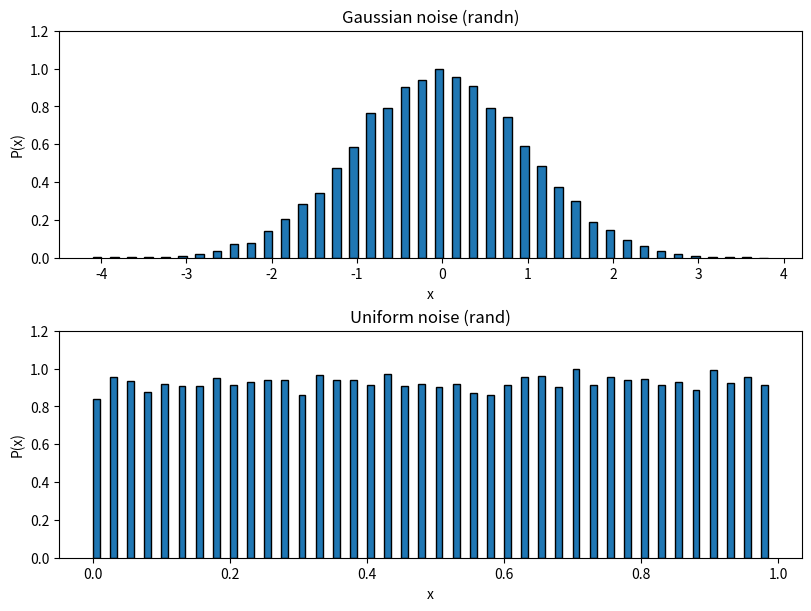

Reproduce this figure in Python. (Note: this script raises an exception after producing the figure.)
import numpy as np  # hide
import matplotlib.pyplot as plt # hide

N = 20000                   # Number of data points
nu_bins = 40                # Number of bins

y = np.random.randn(1,N)                # Generate random Gaussian noise
ht, xout = np.histogram(y,nu_bins)      # Calculate histogram
ht = ht/max(ht)                         # Normalize histogram to 1.0

# Setup figure & subplots
fig, (top, bot) = plt.subplots(2,1, figsize=(8,6), constrained_layout=True)

# Plot as bar graph (use color)
top.bar(xout[:-1], ht, width=0.1, edgecolor='black', align='edge')
top.set_xlabel('x')
top.set_ylabel('P(x)')
top.set_ylim(0, 1.2)
top.set_title('Gaussian noise (randn)')

y = np.random.rand(1,N)                 # Generate uniform random samples
ht, xout = np.histogram(y,nu_bins)      # Calculate histogram
ht = ht/max(ht)                         # Normalize histogram to 1.0

# Plot as bar graph (use color)
# bot.hist(xout[:-1], xout, weights=ht, width=0.01, edgecolor='black')
bot.bar(xout[:-1], ht, width=0.01, edgecolor='black', align='edge')
bot.set_xlabel('x')
bot.set_ylabel('P(x)')
bot.set_ylim(0, 1.2)
bot.set_title('Uniform noise (rand)')

fig.savefig("output/Ex1_4.png")  # hide
